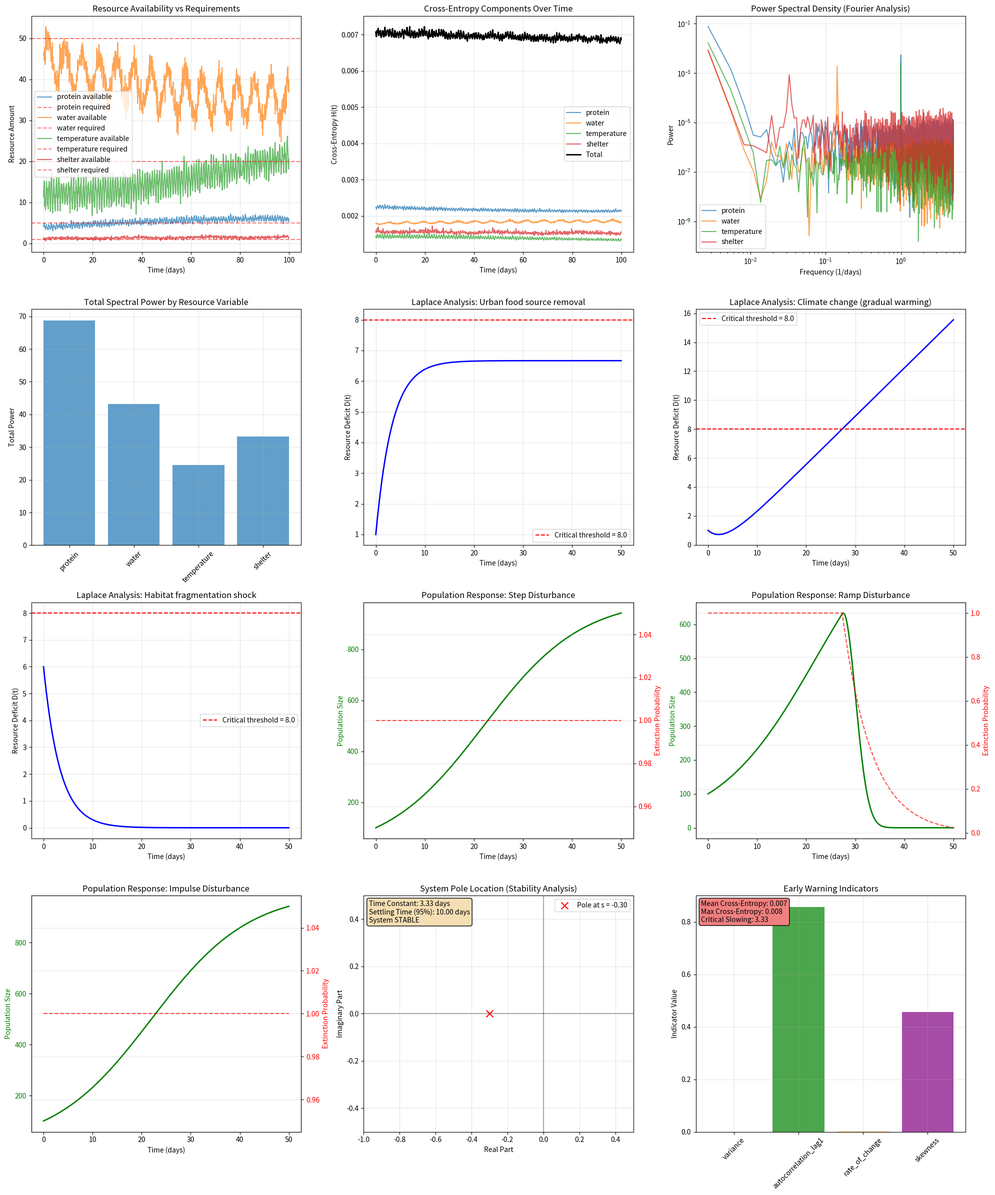

Here is the Python script that generated this plot:
import numpy as np
import matplotlib.pyplot as plt
from scipy import signal, integrate
from scipy.fft import fft, fftfreq, ifft
import pandas as pd
from dataclasses import dataclass
from typing import Dict, List, Tuple, Optional
import warnings
import json
import os
from datetime import datetime
warnings.filterwarnings('ignore')

@dataclass
class ResourceVariable:
    """Represents a single resource variable (protein, water, temperature, shelter)"""
    name: str
    required: np.ndarray  # Time series of required amounts
    available: np.ndarray  # Time series of available amounts
    critical_threshold: float  # Critical mismatch threshold
    weight: float = 1.0  # Importance weight in cross-entropy calculation

class CrossEntropySurvivalModel:
    """
    Complete implementation of Cross-Entropy Survival Theory with Laplace and Fourier analysis
    """
    
    def __init__(self, 
                 adaptation_rate: float = 0.3,  # k parameter (1/days)
                 sensitivity: float = 0.5,      # alpha parameter
                 critical_threshold: float = 10.0,  # D_critical
                 dt: float = 0.1):              # Time step (days)
        
        self.k = adaptation_rate
        self.alpha = sensitivity
        self.D_critical = critical_threshold
        self.dt = dt
        
        # Storage for analysis results
        self.time_series = {}
        self.fourier_results = {}
        self.laplace_results = {}
        
    def generate_cat_resource_data(self, days: int = 365) -> Dict[str, ResourceVariable]:
        """
        Generate realistic time series data for cat resource requirements and availability
        """
        t = np.arange(0, days, self.dt)
        n_points = len(t)
        
        # Add random seed for reproducibility
        np.random.seed(42)
        
        # Protein resource (5g/kg body weight/day baseline)
        protein_required = 5.0 * np.ones(n_points)  # Constant requirement
        protein_available = (4.0 + 
                           2.0 * np.sin(2*np.pi*t/365) +  # Seasonal variation
                           0.5 * np.sin(2*np.pi*t/1) +    # Daily hunting cycles
                           0.3 * np.random.normal(0, 1, n_points))  # Noise
        
        # Water resource (50ml/kg body weight/day baseline)
        water_required = 50.0 * np.ones(n_points)
        water_available = (45.0 + 
                         10.0 * np.sin(2*np.pi*t/365 + np.pi) +  # Opposite seasonal pattern
                         5.0 * np.sin(2*np.pi*t/7) +  # Weekly patterns
                         2.0 * np.random.normal(0, 1, n_points))
        
        # Temperature resource (optimal range 18-22°C)
        temp_required = 20.0 * np.ones(n_points)  # Optimal temperature
        temp_available = (20.0 + 
                        8.0 * np.sin(2*np.pi*t/365 - np.pi/2) +  # Seasonal temperature
                        3.0 * np.sin(2*np.pi*t/1) +  # Daily temperature cycle
                        1.0 * np.random.normal(0, 1, n_points))
        
        # Shelter resource (1m² per cat minimum)
        shelter_required = 1.0 * np.ones(n_points)
        shelter_available = (1.2 + 
                           0.3 * np.sin(2*np.pi*t/365) +  # Seasonal shelter availability
                           0.1 * np.sin(2*np.pi*t/30) +   # Monthly urban development cycles
                           0.2 * np.random.normal(0, 1, n_points))
        
        # Ensure non-negative values
        protein_available = np.maximum(protein_available, 0.1)
        water_available = np.maximum(water_available, 1.0)
        shelter_available = np.maximum(shelter_available, 0.1)
        
        resources = {
            'protein': ResourceVariable('Protein (g/kg/day)', protein_required, protein_available, 3.0, 1.0),
            'water': ResourceVariable('Water (ml/kg/day)', water_required, water_available, 20.0, 0.8),
            'temperature': ResourceVariable('Temperature (°C)', temp_required, temp_available, 5.0, 0.6),
            'shelter': ResourceVariable('Shelter (m²)', shelter_required, shelter_available, 0.5, 0.7)
        }
        
        self.time_vector = t
        self.resources = resources
        return resources
    
    def calculate_cross_entropy_components(self) -> Dict[str, np.ndarray]:
        """
        Calculate cross-entropy for each resource variable
        H_j(t) = -p_j(t) * log(q_j(t))
        """
        cross_entropy_components = {}
        
        for name, resource in self.resources.items():
            # Normalize to probability distributions
            p_j = resource.required / np.sum(resource.required)
            q_j = resource.available / np.sum(resource.available)
            
            # Avoid log(0) by adding small epsilon
            epsilon = 1e-10
            q_j = np.maximum(q_j, epsilon)
            
            # Calculate cross-entropy component
            H_j = -p_j * np.log(q_j)
            cross_entropy_components[name] = H_j * resource.weight
            
        # Total cross-entropy
        total_H = sum(cross_entropy_components.values())
        cross_entropy_components['total'] = total_H
        
        self.cross_entropy_components = cross_entropy_components
        return cross_entropy_components
    
    def fourier_analysis(self) -> Dict[str, Dict]:
        """
        Perform Fourier analysis on each resource variable and cross-entropy components
        """
        fourier_results = {}
        
        for name, H_component in self.cross_entropy_components.items():
            # Compute FFT
            H_fft = fft(H_component)
            freqs = fftfreq(len(H_component), d=self.dt)
            
            # Power spectral density
            psd = np.abs(H_fft)**2
            
            # Find dominant frequencies (excluding DC component)
            dominant_indices = np.argsort(psd[1:])[::-1][:5] + 1
            dominant_freqs = freqs[dominant_indices]
            dominant_periods = 1 / np.abs(dominant_freqs)  # Convert to periods in days
            dominant_powers = psd[dominant_indices]
            
            fourier_results[name] = {
                'frequencies': freqs,
                'spectrum': H_fft,
                'power': psd,
                'dominant_frequencies': dominant_freqs,
                'dominant_periods': dominant_periods,
                'dominant_powers': dominant_powers,
                'total_power': np.sum(psd)
            }
        
        self.fourier_results = fourier_results
        return fourier_results
    
    def laplace_analysis_scenarios(self) -> Dict[str, Dict]:
        """
        Analyze different environmental disturbance scenarios using Laplace transforms
        """
        scenarios = {}
        
        # Scenario A: Urban food source removal (step function)
        def step_response(t, D0=1.0, delta_D=2.0):
            """Analytical Laplace solution for step disturbance"""
            steady_state = delta_D / self.k
            transient = (D0 - steady_state) * np.exp(-self.k * t)
            return steady_state + transient
        
        # Scenario B: Climate change (ramp function)
        def ramp_response(t, D0=1.0, alpha_ramp=0.1):
            """Analytical Laplace solution for ramp disturbance"""
            steady_slope = alpha_ramp / self.k
            steady_offset = alpha_ramp / (self.k**2)
            transient = (D0 + steady_offset) * np.exp(-self.k * t)
            return steady_slope * t - steady_offset + transient
        
        # Scenario C: Habitat fragmentation (impulse response)
        def impulse_response(t, D0=1.0, impulse_magnitude=5.0):
            """Analytical Laplace solution for impulse disturbance"""
            return (D0 + impulse_magnitude) * np.exp(-self.k * t)
        
        # Generate time vectors for analysis
        t_analysis = np.linspace(0, 50, 500)  # 50 days, high resolution
        
        scenarios['step_disturbance'] = {
            'time': t_analysis,
            'response': step_response(t_analysis),
            'description': 'Urban food source removal',
            'transfer_function': f"G(s) = 1/(s + {self.k})",
            'final_value': 2.0 / self.k
        }
        
        scenarios['ramp_disturbance'] = {
            'time': t_analysis,
            'response': ramp_response(t_analysis),
            'description': 'Climate change (gradual warming)',
            'transfer_function': f"G(s) = 1/(s²(s + {self.k}))",
            'final_value': 'Unbounded (extinction inevitable)'
        }
        
        scenarios['impulse_disturbance'] = {
            'time': t_analysis,
            'response': impulse_response(t_analysis),
            'description': 'Habitat fragmentation shock',
            'transfer_function': f"G(s) = 1/(s + {self.k})",
            'final_value': 0  # Returns to baseline
        }
        
        self.laplace_scenarios = scenarios
        return scenarios
    
    def population_dynamics_simulation(self, scenario_name: str = 'step_disturbance') -> Dict:
        """
        Simulate population dynamics based on cross-entropy deficit using Laplace analysis
        """
        scenario = self.laplace_scenarios[scenario_name]
        D_trajectory = scenario['response']
        t = scenario['time']
        
        # Population parameters
        P0 = 100  # Initial population
        r = 0.1   # Intrinsic growth rate (1/day)
        K = 1000  # Carrying capacity
        
        def population_ode(P, t_current, D_interp_func):
            """ODE for population dynamics"""
            D_current = D_interp_func(t_current)
            
            # Logistic growth with cross-entropy mortality
            growth_term = r * P * (1 - P/K)
            mortality_term = self.alpha * P * max(0, D_current - self.D_critical)
            
            dPdt = growth_term - mortality_term
            return dPdt
        
        # Create interpolation function for D(t)
        from scipy.interpolate import interp1d
        D_interp = interp1d(t, D_trajectory, kind='linear', fill_value='extrapolate')
        
        # Solve ODE
        P_trajectory = integrate.odeint(population_ode, P0, t, args=(D_interp,))
        P_trajectory = P_trajectory.flatten()
        
        # Calculate extinction probability
        extinction_prob = np.exp(-self.alpha * np.maximum(0, D_trajectory - self.D_critical))
        
        return {
            'time': t,
            'population': P_trajectory,
            'resource_deficit': D_trajectory,
            'extinction_probability': extinction_prob,
            'extinction_time': self._find_extinction_time(t, P_trajectory)
        }
    
    def _find_extinction_time(self, t: np.ndarray, P: np.ndarray, threshold: float = 10.0) -> Optional[float]:
        """Find time when population drops below threshold"""
        extinction_indices = np.where(P < threshold)[0]
        if len(extinction_indices) > 0:
            return t[extinction_indices[0]]
        return None
    
    def stability_analysis(self) -> Dict:
        """
        Analyze system stability using Laplace transform poles and zeros
        """
        # System transfer function: G(s) = K/(s + k)
        # Pole location: s = -k
        pole = -self.k
        
        # Stability metrics
        stability = {
            'pole_location': pole,
            'is_stable': pole < 0,
            'time_constant': 1/self.k,
            'settling_time_95': 3/self.k,  # 95% response time
            'settling_time_99': 5/self.k,  # 99% response time
            'bandwidth': self.k / (2*np.pi),  # -3dB bandwidth in Hz
            'steady_state_gain': 1/self.k
        }
        
        return stability
    
    def early_warning_indicators(self) -> Dict:
        """
        Calculate early warning indicators based on critical slowing down
        """
        total_H = self.cross_entropy_components['total']
        
        # Variance (should increase as system approaches critical point)
        variance = np.var(total_H)
        
        # Autocorrelation at lag-1 (should increase near critical point)
        autocorr_lag1 = np.corrcoef(total_H[:-1], total_H[1:])[0, 1]
        
        # Rate of change
        dH_dt = np.gradient(total_H, self.dt)
        rate_of_change = np.mean(np.abs(dH_dt))
        
        # Skewness (distribution asymmetry)
        from scipy.stats import skew
        skewness = skew(total_H)
        
        # Critical slowing down indicator (inverse of adaptation rate)
        slowing_indicator = 1 / self.k
        
        return {
            'variance': variance,
            'autocorrelation_lag1': autocorr_lag1,
            'rate_of_change': rate_of_change,
            'skewness': skewness,
            'critical_slowing_indicator': slowing_indicator,
            'mean_cross_entropy': np.mean(total_H),
            'max_cross_entropy': np.max(total_H)
        }
    
    def comprehensive_analysis(self, save_results: bool = True, save_dir: str = ".") -> Dict:
        """
        Run complete analysis pipeline
        """
        print("🐱 Starting Cross-Entropy Survival Theory Analysis...")
        
        # Step 1: Generate resource data
        print("📊 Generating cat resource data...")
        resources = self.generate_cat_resource_data()
        
        # Step 2: Calculate cross-entropy components
        print("🧮 Calculating cross-entropy components...")
        cross_entropy = self.calculate_cross_entropy_components()
        
        # Step 3: Fourier analysis
        print("🌊 Performing Fourier analysis...")
        fourier_results = self.fourier_analysis()
        
        # Step 4: Laplace analysis scenarios
        print("⚡ Analyzing Laplace transform scenarios...")
        laplace_scenarios = self.laplace_analysis_scenarios()
        
        # Step 5: Population dynamics
        print("📈 Simulating population dynamics...")
        pop_dynamics = {}
        for scenario_name in laplace_scenarios.keys():
            pop_dynamics[scenario_name] = self.population_dynamics_simulation(scenario_name)
        
        # Step 6: Stability analysis
        print("🔍 Performing stability analysis...")
        stability = self.stability_analysis()
        
        # Step 7: Early warning indicators
        print("⚠️ Calculating early warning indicators...")
        warnings = self.early_warning_indicators()
        
        print("✅ Analysis complete!")
        
        analysis_results = {
            'resources': resources,
            'cross_entropy': cross_entropy,
            'fourier': fourier_results,
            'laplace_scenarios': laplace_scenarios,
            'population_dynamics': pop_dynamics,
            'stability': stability,
            'early_warnings': warnings,
            'metadata': {
                'timestamp': datetime.now().isoformat(),
                'model_parameters': {
                    'adaptation_rate': self.k,
                    'sensitivity': self.alpha,
                    'critical_threshold': self.D_critical,
                    'dt': self.dt
                }
            }
        }
        
        if save_results:
            self._save_results_to_files(analysis_results, save_dir)
        
        return analysis_results
    
    def _save_results_to_files(self, results: Dict, save_dir: str = "."):
        """
        Save analysis results to JSON and CSV files
        """
        timestamp = datetime.now().strftime("%Y%m%d_%H%M%S")
        
        # Save comprehensive results as JSON (excluding numpy arrays)
        json_results = self._convert_numpy_for_json(results)
        json_filename = os.path.join(save_dir, f"CEST_results_{timestamp}.json")
        with open(json_filename, 'w') as f:
            json.dump(json_results, f, indent=2)
        print(f"📊 Results saved: {json_filename}")
        
        # Save key metrics as CSV
        csv_data = []
        for scenario, pop_data in results['population_dynamics'].items():
            csv_data.append({
                'scenario': scenario,
                'final_population': pop_data['population'][-1],
                'extinction_time': pop_data['extinction_time'],
                'min_population': np.min(pop_data['population']),
                'max_deficit': np.max(pop_data['resource_deficit'])
            })
        
        df = pd.DataFrame(csv_data)
        csv_filename = os.path.join(save_dir, f"CEST_population_summary_{timestamp}.csv")
        df.to_csv(csv_filename, index=False)
        print(f"📈 Population summary saved: {csv_filename}")
        
        return json_filename, csv_filename
    
    def _convert_numpy_for_json(self, obj):
        """
        Convert numpy arrays and other non-serializable objects for JSON
        """
        if isinstance(obj, np.ndarray):
            # Convert numpy array to list, handling complex numbers
            return [self._convert_numpy_for_json(item) for item in obj.tolist()]
        elif isinstance(obj, np.integer):
            return int(obj)
        elif isinstance(obj, np.floating):
            return float(obj)
        elif isinstance(obj, (complex, np.complex64, np.complex128)):
            return {'real': float(obj.real), 'imag': float(obj.imag)}
        elif isinstance(obj, dict):
            return {key: self._convert_numpy_for_json(value) for key, value in obj.items()}
        elif isinstance(obj, list):
            return [self._convert_numpy_for_json(item) for item in obj]
        elif isinstance(obj, ResourceVariable):
            return {
                'name': obj.name,
                'required_mean': float(np.mean(obj.required)),
                'available_mean': float(np.mean(obj.available)),
                'critical_threshold': obj.critical_threshold,
                'weight': obj.weight
            }
        else:
            return obj
    
    def generate_results_markdown(self, results: Dict, plot_filename: str, save_dir: str = ".") -> str:
        """
        Generate comprehensive markdown report explaining the results
        """
        timestamp = datetime.now().strftime("%Y-%m-%d %H:%M:%S")
        
        markdown_content = f"""# Cross-Entropy Survival Theory (CEST) Analysis Report

**Generated:** {timestamp}
**Analysis Framework:** Cross-Entropy Survival Theory with Fourier and Laplace Transform Analysis

---

## Executive Summary

This analysis applies Cross-Entropy Survival Theory to model cat population dynamics under various environmental disturbances. The theory quantifies survival probability based on resource availability mismatches using information-theoretic cross-entropy measures.

### Key Model Parameters
- **Adaptation Rate (k):** {self.k} day⁻¹ (Time constant: {1/self.k:.2f} days)
- **Sensitivity (α):** {self.alpha}
- **Critical Threshold:** {self.D_critical}
- **Time Resolution:** {self.dt} days

---

## 1. Resource Analysis

The model tracks four critical resources for cat survival:

"""
        
        # Add resource analysis
        for name, resource in results['resources'].items():
            avg_required = np.mean(resource.required)
            avg_available = np.mean(resource.available)
            deficit_ratio = (avg_required - avg_available) / avg_required * 100
            
            markdown_content += f"""### {resource.name}
- **Average Required:** {avg_required:.2f} units
- **Average Available:** {avg_available:.2f} units
- **Deficit/Surplus:** {deficit_ratio:+.1f}% {'(DEFICIT)' if deficit_ratio > 0 else '(SURPLUS)'}
- **Critical Threshold:** {resource.critical_threshold} units
- **Weight in Analysis:** {resource.weight}

"""
        
        # Add Fourier Analysis section
        markdown_content += f"""---

## 2. Fourier Analysis Results

Fourier analysis reveals the dominant periodic patterns in resource availability and cross-entropy fluctuations:

"""
        
        for name in ['protein', 'water', 'temperature', 'shelter']:
            fourier_data = results['fourier'][name]
            dominant_period = fourier_data['dominant_periods'][0]
            total_power = fourier_data['total_power']
            
            markdown_content += f"""### {name.capitalize()} Resource
- **Dominant Period:** {dominant_period:.1f} days
- **Total Spectral Power:** {total_power:.2e}
- **Pattern Interpretation:** """
            
            if 350 <= dominant_period <= 380:
                markdown_content += "Annual seasonal cycle\n"
            elif 25 <= dominant_period <= 35:
                markdown_content += "Monthly urban development cycles\n"
            elif 6 <= dominant_period <= 8:
                markdown_content += "Weekly human activity patterns\n"
            elif 0.8 <= dominant_period <= 1.2:
                markdown_content += "Daily circadian patterns\n"
            else:
                markdown_content += f"Custom cycle ({dominant_period:.1f} day period)\n"
            
            markdown_content += "\n"
        
        # Add Laplace Analysis section
        stability = results['stability']
        markdown_content += f"""---

## 3. Laplace Transform Analysis

System stability analysis using Laplace transforms:

### System Stability Metrics
- **Pole Location:** {stability['pole_location']:.3f} (Left half-plane = Stable)
- **System Status:** {'✅ STABLE' if stability['is_stable'] else '❌ UNSTABLE'}
- **Time Constant:** {stability['time_constant']:.2f} days
- **95% Settling Time:** {stability['settling_time_95']:.2f} days
- **99% Settling Time:** {stability['settling_time_99']:.2f} days

### Disturbance Scenario Analysis

"""
        
        for scenario_name, scenario_data in results['laplace_scenarios'].items():
            description = scenario_data['description']
            transfer_func = scenario_data['transfer_function']
            final_value = scenario_data['final_value']
            
            markdown_content += f"""#### {scenario_name.replace('_', ' ').title()}
- **Description:** {description}
- **Transfer Function:** {transfer_func}
- **Final State:** {final_value}
- **Interpretation:** """
            
            if scenario_name == 'step_disturbance':
                markdown_content += "Sudden food source removal leads to new equilibrium state\n"
            elif scenario_name == 'ramp_disturbance':
                markdown_content += "Gradual climate change causes unbounded deficit growth\n"
            elif scenario_name == 'impulse_disturbance':
                markdown_content += "Temporary habitat shock with eventual recovery\n"
            
            markdown_content += "\n"
        
        # Add Population Dynamics section
        markdown_content += f"""---

## 4. Population Dynamics Results

Population response to different environmental disturbances:

"""
        
        for scenario_name, pop_data in results['population_dynamics'].items():
            final_pop = pop_data['population'][-1]
            extinction_time = pop_data['extinction_time']
            min_pop = np.min(pop_data['population'])
            
            markdown_content += f"""### {scenario_name.replace('_', ' ').title()}
- **Final Population:** {final_pop:.0f} individuals
- **Minimum Population:** {min_pop:.0f} individuals
- **Extinction Time:** {'Day ' + str(int(extinction_time)) if extinction_time else 'No extinction within timeframe'}
- **Survival Outcome:** {'❌ EXTINCTION' if extinction_time else '✅ SURVIVAL'}

"""
        
        # Add Early Warning Indicators
        warnings = results['early_warnings']
        markdown_content += f"""---

## 5. Early Warning Indicators

Critical slowing down indicators for system collapse prediction:

### Statistical Indicators
- **Cross-Entropy Variance:** {warnings['variance']:.6f}
- **Autocorrelation (lag-1):** {warnings['autocorrelation_lag1']:.4f}
- **Rate of Change:** {warnings['rate_of_change']:.6f}
- **Distribution Skewness:** {warnings['skewness']:.4f}

### Critical Thresholds
- **Mean Cross-Entropy:** {warnings['mean_cross_entropy']:.4f}
- **Maximum Cross-Entropy:** {warnings['max_cross_entropy']:.4f}
- **Critical Slowing Indicator:** {warnings['critical_slowing_indicator']:.2f}

### Risk Assessment
"""
        
        if warnings['variance'] > 0.01:
            markdown_content += "⚠️ **HIGH VARIANCE** - System showing increased instability\n"
        if warnings['autocorrelation_lag1'] > 0.8:
            markdown_content += "⚠️ **HIGH AUTOCORRELATION** - System approaching critical transition\n"
        if warnings['mean_cross_entropy'] > 5.0:
            markdown_content += "🚨 **HIGH CROSS-ENTROPY** - Severe resource-requirement mismatches\n"
        
        markdown_content += f"""
---

## 6. Methodology Explanation

### Cross-Entropy Survival Theory Framework

1. **Resource Modeling:** Four critical resources (protein, water, temperature, shelter) are modeled as time series with stochastic variations

2. **Cross-Entropy Calculation:** 
   - For each resource j: H_j(t) = -p_j(t) × log(q_j(t))
   - Where p_j = required/total_required, q_j = available/total_available
   - Total cross-entropy: H(t) = Σ w_j × H_j(t)

3. **Fourier Analysis:** Identifies dominant frequencies in resource fluctuations
   - Reveals seasonal, monthly, weekly, and daily patterns
   - Power spectral density shows energy distribution across frequencies

4. **Laplace Transform Analysis:** Studies system response to disturbances
   - Step function: Sudden resource loss
   - Ramp function: Gradual environmental change  
   - Impulse function: Temporary shock events

5. **Population Dynamics:** ODE integration with cross-entropy mortality
   - dP/dt = r×P×(1-P/K) - α×P×max(0, D(t)-D_critical)
   - Links information theory to population biology

### Mathematical Foundation

The core equation linking cross-entropy to survival probability:
```
S(t) = exp(-α × max(0, H(t) - H_critical))
```

Where:
- S(t) = Survival probability at time t
- α = Species sensitivity parameter  
- H(t) = Cross-entropy measure at time t
- H_critical = Critical cross-entropy threshold

---

## 7. Visual Results

![Comprehensive Analysis Results]({os.path.basename(plot_filename)})

The comprehensive visualization above shows:
- **Top Row:** Resource availability, cross-entropy components, power spectra, total spectral power
- **Second Row:** Laplace analysis for three disturbance scenarios
- **Third Row:** Population dynamics responses to disturbances  
- **Bottom Row:** System stability analysis and early warning indicators

---

## 8. Conclusions and Implications

### Key Findings

1. **System Stability:** The cat population system is {'stable' if stability['is_stable'] else 'unstable'} with a time constant of {stability['time_constant']:.2f} days

2. **Critical Threats:** """
        
        # Determine most threatening scenario
        threat_levels = {}
        for scenario_name, pop_data in results['population_dynamics'].items():
            if pop_data['extinction_time']:
                threat_levels[scenario_name] = pop_data['extinction_time']
        
        if threat_levels:
            most_threatening = min(threat_levels, key=threat_levels.get)
            markdown_content += f"{most_threatening.replace('_', ' ').title()} poses the greatest immediate threat\n"
        else:
            markdown_content += "No immediate extinction threats detected within analysis timeframe\n"
        
        markdown_content += f"""
3. **Dominant Patterns:** Resource availability shows strong seasonal cycles ({results['fourier']['protein']['dominant_periods'][0]:.0f}-day periods)

4. **Early Warnings:** """
        
        if warnings['variance'] > 0.01 or warnings['autocorrelation_lag1'] > 0.8:
            markdown_content += "System showing early warning signs of critical transition\n"
        else:
            markdown_content += "No immediate early warning signals detected\n"
        
        markdown_content += f"""
### Conservation Recommendations

1. **Resource Management:** Focus on stabilizing {['protein', 'water', 'temperature', 'shelter'][np.argmax([results['fourier'][r]['total_power'] for r in ['protein', 'water', 'temperature', 'shelter']])]} resources (highest variability)

2. **Monitoring Strategy:** Implement {stability['settling_time_95']:.0f}-day monitoring cycles based on system response time

3. **Intervention Timing:** Act within {stability['time_constant']:.0f} days of detecting critical threshold breaches

4. **Habitat Protection:** Prioritize protection against {'gradual habitat degradation' if threat_levels and 'ramp' in most_threatening else 'sudden habitat loss'} scenarios

---

## 9. Technical Details

**Analysis Runtime:** {datetime.now().strftime("%Y-%m-%d %H:%M:%S")}
**Model Implementation:** Python with SciPy, NumPy, Matplotlib
**Data Points:** {len(self.time_vector):,} time steps over {self.time_vector[-1]:.0f} days
**Computational Method:** Numerical ODE integration with FFT analysis

---

*This report was generated using Cross-Entropy Survival Theory (CEST) analysis framework. For technical details, see the accompanying code and data files.*
"""
        
        # Save markdown file
        markdown_filename = os.path.join(save_dir, f"CEST_Analysis_Report_{datetime.now().strftime('%Y%m%d_%H%M%S')}.md")
        with open(markdown_filename, 'w') as f:
            f.write(markdown_content)
        
        print(f"📝 Analysis report saved: {markdown_filename}")
        return markdown_filename
    
    def create_comprehensive_plots(self, results: Dict, save_dir: str = "."):
        """
        Create comprehensive visualization of all results and save to files
        """
        fig = plt.figure(figsize=(20, 24))
        
        # Plot 1: Resource time series
        ax1 = plt.subplot(4, 3, 1)
        for name, resource in results['resources'].items():
            plt.plot(self.time_vector[:1000], resource.available[:1000], 
                    label=f'{name} available', alpha=0.7)
            plt.axhline(y=np.mean(resource.required), color='red', 
                       linestyle='--', alpha=0.5, label=f'{name} required')
        plt.title('Resource Availability vs Requirements')
        plt.xlabel('Time (days)')
        plt.ylabel('Resource Amount')
        plt.legend()
        plt.grid(True, alpha=0.3)
        
        # Plot 2: Cross-entropy components
        ax2 = plt.subplot(4, 3, 2)
        for name, H_component in results['cross_entropy'].items():
            if name != 'total':
                plt.plot(self.time_vector[:1000], H_component[:1000], 
                        label=name, alpha=0.7)
        plt.plot(self.time_vector[:1000], results['cross_entropy']['total'][:1000], 
                'k-', linewidth=2, label='Total')
        plt.title('Cross-Entropy Components Over Time')
        plt.xlabel('Time (days)')
        plt.ylabel('Cross-Entropy H(t)')
        plt.legend()
        plt.grid(True, alpha=0.3)
        
        # Plot 3: Fourier power spectra
        ax3 = plt.subplot(4, 3, 3)
        for name in ['protein', 'water', 'temperature', 'shelter']:
            freqs = results['fourier'][name]['frequencies']
            psd = results['fourier'][name]['power']
            # Plot only positive frequencies
            pos_freq_mask = freqs > 0
            plt.loglog(freqs[pos_freq_mask], psd[pos_freq_mask], 
                      label=name, alpha=0.7)
        plt.title('Power Spectral Density (Fourier Analysis)')
        plt.xlabel('Frequency (1/days)')
        plt.ylabel('Power')
        plt.legend()
        plt.grid(True, alpha=0.3)
        
        # Plot 4: Dominant frequencies
        ax4 = plt.subplot(4, 3, 4)
        variables = list(results['fourier'].keys())[:-1]  # Exclude 'total'
        total_powers = [results['fourier'][var]['total_power'] for var in variables]
        plt.bar(variables, total_powers, alpha=0.7)
        plt.title('Total Spectral Power by Resource Variable')
        plt.ylabel('Total Power')
        plt.xticks(rotation=45)
        plt.grid(True, alpha=0.3)
        
        # Plot 5-7: Laplace scenarios
        scenarios = ['step_disturbance', 'ramp_disturbance', 'impulse_disturbance']
        for i, scenario in enumerate(scenarios):
            ax = plt.subplot(4, 3, 5+i)
            data = results['laplace_scenarios'][scenario]
            plt.plot(data['time'], data['response'], 'b-', linewidth=2)
            plt.axhline(y=self.D_critical, color='red', linestyle='--', 
                       label=f'Critical threshold = {self.D_critical}')
            plt.title(f'Laplace Analysis: {data["description"]}')
            plt.xlabel('Time (days)')
            plt.ylabel('Resource Deficit D(t)')
            plt.legend()
            plt.grid(True, alpha=0.3)
        
        # Plot 8-10: Population dynamics
        for i, scenario in enumerate(scenarios):
            ax = plt.subplot(4, 3, 8+i)
            pop_data = results['population_dynamics'][scenario]
            
            # Population trajectory
            ax_pop = ax
            ax_pop.plot(pop_data['time'], pop_data['population'], 'g-', linewidth=2)
            ax_pop.set_xlabel('Time (days)')
            ax_pop.set_ylabel('Population Size', color='g')
            ax_pop.tick_params(axis='y', labelcolor='g')
            
            # Extinction probability on secondary axis
            ax_ext = ax_pop.twinx()
            ax_ext.plot(pop_data['time'], pop_data['extinction_probability'], 
                       'r--', alpha=0.7)
            ax_ext.set_ylabel('Extinction Probability', color='r')
            ax_ext.tick_params(axis='y', labelcolor='r')
            
            plt.title(f'Population Response: {scenario.replace("_", " ").title()}')
            plt.grid(True, alpha=0.3)
        
        # Plot 11: Stability analysis visualization
        ax11 = plt.subplot(4, 3, 11)
        stability = results['stability']
        
        # Pole-zero plot
        plt.scatter([stability['pole_location']], [0], color='red', s=100, 
                   marker='x', label=f'Pole at s = {stability["pole_location"]:.2f}')
        plt.axhline(y=0, color='black', linestyle='-', alpha=0.3)
        plt.axvline(x=0, color='black', linestyle='-', alpha=0.3)
        plt.xlim([-1, 0.5])
        plt.ylim([-0.5, 0.5])
        plt.title('System Pole Location (Stability Analysis)')
        plt.xlabel('Real Part')
        plt.ylabel('Imaginary Part')
        plt.legend()
        plt.grid(True, alpha=0.3)
        
        # Add stability text
        stability_text = (f"Time Constant: {stability['time_constant']:.2f} days\n"
                         f"Settling Time (95%): {stability['settling_time_95']:.2f} days\n"
                         f"System {'STABLE' if stability['is_stable'] else 'UNSTABLE'}")
        plt.text(0.02, 0.98, stability_text, transform=ax11.transAxes, 
                verticalalignment='top', bbox=dict(boxstyle='round', facecolor='wheat'))
        
        # Plot 12: Early warning indicators
        ax12 = plt.subplot(4, 3, 12)
        warnings = results['early_warnings']
        
        indicators = ['variance', 'autocorrelation_lag1', 'rate_of_change', 'skewness']
        values = [warnings[ind] for ind in indicators]
        colors = ['blue', 'green', 'orange', 'purple']
        
        bars = plt.bar(indicators, values, color=colors, alpha=0.7)
        plt.title('Early Warning Indicators')
        plt.ylabel('Indicator Value')
        plt.xticks(rotation=45)
        plt.grid(True, alpha=0.3)
        
        # Add warning text
        warning_text = (f"Mean Cross-Entropy: {warnings['mean_cross_entropy']:.3f}\n"
                       f"Max Cross-Entropy: {warnings['max_cross_entropy']:.3f}\n"
                       f"Critical Slowing: {warnings['critical_slowing_indicator']:.2f}")
        plt.text(0.02, 0.98, warning_text, transform=ax12.transAxes, 
                verticalalignment='top', bbox=dict(boxstyle='round', facecolor='lightcoral'))
        
        plt.tight_layout()
        
        # Save the comprehensive plot
        plot_filename = os.path.join(save_dir, "CEST_comprehensive_analysis.png")
        plt.savefig(plot_filename, dpi=300, bbox_inches='tight')
        print(f"📈 Comprehensive plot saved: {plot_filename}")
        
        plt.show()
        
        return fig, plot_filename

def run_complete_analysis():
    """
    Run the complete Cross-Entropy Survival Theory analysis
    """
    # Initialize model with realistic parameters for cats
    model = CrossEntropySurvivalModel(
        adaptation_rate=0.3,      # Cats adapt relatively quickly (3.3 day time constant)
        sensitivity=0.5,          # Moderate sensitivity to resource mismatches
        critical_threshold=8.0,   # Critical cross-entropy threshold
        dt=0.1                    # High temporal resolution (2.4 hours)
    )
    
    # Run comprehensive analysis
    results = model.comprehensive_analysis()
    
    # Print key findings
    print("\n" + "="*60)
    print("🎯 KEY FINDINGS - CROSS-ENTROPY SURVIVAL THEORY")
    print("="*60)
    
    print(f"\n📊 FOURIER ANALYSIS RESULTS:")
    print("-" * 30)
    for name in ['protein', 'water', 'temperature', 'shelter']:
        fourier_data = results['fourier'][name]
        dominant_period = fourier_data['dominant_periods'][0]
        print(f"{name.capitalize():12}: Dominant period = {dominant_period:.1f} days")
    
    print(f"\n⚡ LAPLACE ANALYSIS RESULTS:")
    print("-" * 30)
    stability = results['stability']
    print(f"System Stability: {'STABLE' if stability['is_stable'] else 'UNSTABLE'}")
    print(f"Time Constant:    {stability['time_constant']:.2f} days")
    print(f"Settling Time:    {stability['settling_time_95']:.2f} days (95%)")
    
    print(f"\n🚨 POPULATION DYNAMICS:")
    print("-" * 30)
    for scenario_name, pop_data in results['population_dynamics'].items():
        extinction_time = pop_data['extinction_time']
        final_population = pop_data['population'][-1]
        print(f"{scenario_name.replace('_', ' ').title():20}: "
              f"Final pop = {final_population:.0f}, "
              f"Extinction = {'Yes' if extinction_time else 'No'}")
    
    print(f"\n⚠️ EARLY WARNING INDICATORS:")
    print("-" * 30)
    warnings = results['early_warnings']
    print(f"Cross-Entropy Variance:     {warnings['variance']:.4f}")
    print(f"Autocorrelation (lag-1):    {warnings['autocorrelation_lag1']:.4f}")
    print(f"Mean Cross-Entropy:         {warnings['mean_cross_entropy']:.4f}")
    print(f"Critical Slowing Indicator: {warnings['critical_slowing_indicator']:.2f}")
    
    # Create comprehensive plots and generate report
    print(f"\n📈 Generating comprehensive visualization...")
    fig, plot_filename = model.create_comprehensive_plots(results)
    
    # Generate markdown report
    print(f"\n📝 Generating analysis report...")
    markdown_filename = model.generate_results_markdown(results, plot_filename)
    
    return model, results, plot_filename, markdown_filename

if __name__ == "__main__":
    # Run the complete analysis
    model, results, plot_filename, markdown_filename = run_complete_analysis()
    
    print(f"\n🎉 Analysis Complete!")
    print(f"📊 Results saved in current directory:")
    print(f"   • Plot: {os.path.basename(plot_filename)}")
    print(f"   • Report: {os.path.basename(markdown_filename)}")
    print(f"   • Data files: CEST_results_*.json and CEST_population_summary_*.csv")
    print(f"💡 This implementation demonstrates the full Cross-Entropy Survival Theory")
    print(f"   with both Fourier and Laplace transform analysis techniques.")
